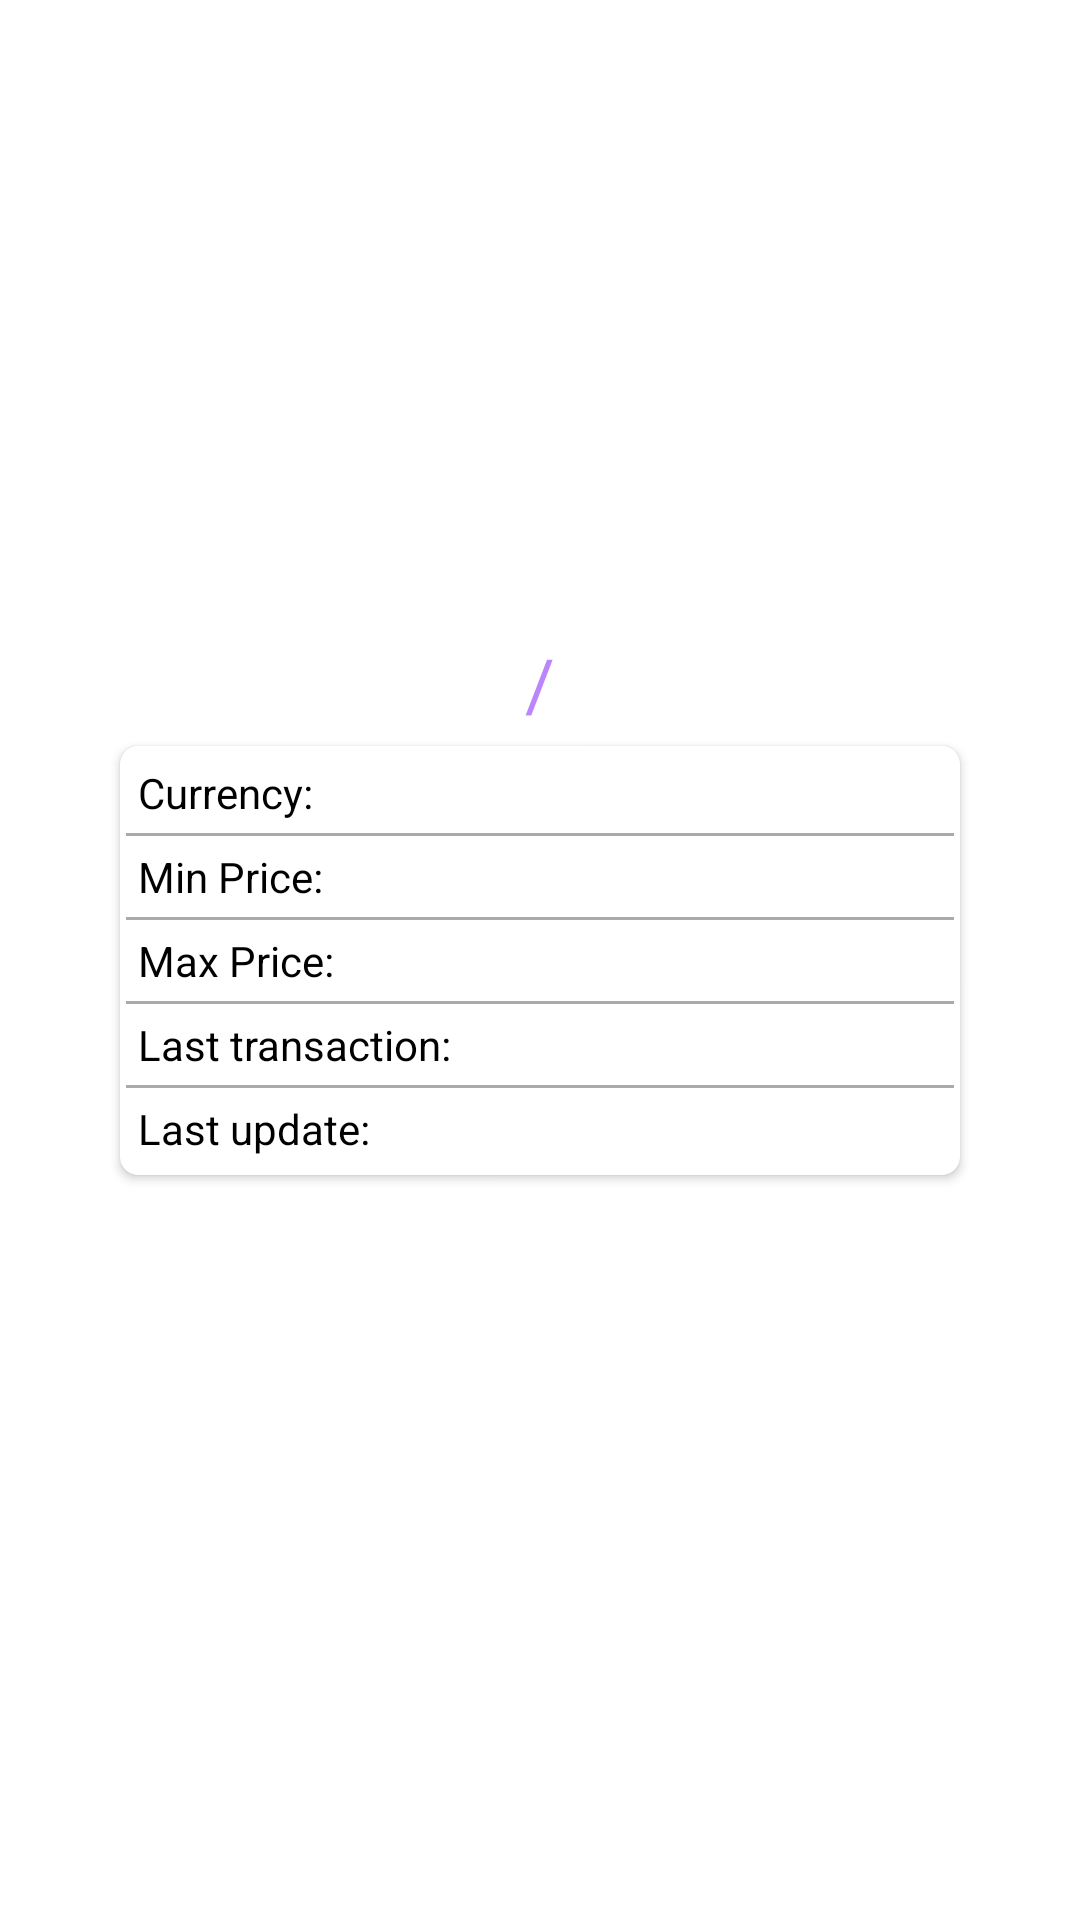

Layout XML and referenced resources for this Android screen:
<!-- AndroidManifest.xml: application theme Theme.CryptoApp -->
<!-- res/layout/activity_coin_detail.xml -->
<?xml version="1.0" encoding="utf-8"?>
<androidx.constraintlayout.widget.ConstraintLayout xmlns:android="http://schemas.android.com/apk/res/android"
    xmlns:app="http://schemas.android.com/apk/res-auto"
    xmlns:tools="http://schemas.android.com/tools"
    android:layout_width="match_parent"
    android:layout_height="match_parent"
    tools:context=".presentation.CoinDetailActivity">

    <ImageView
        android:id="@+id/ivDetailInfo"
        android:layout_width="0dp"
        android:layout_height="0dp"
        android:adjustViewBounds="true"
        app:layout_constraintBottom_toTopOf="@id/guidLine33"
        app:layout_constraintEnd_toEndOf="parent"
        app:layout_constraintStart_toStartOf="parent"
        app:layout_constraintTop_toTopOf="parent"
        app:layout_constraintVertical_bias="0"
        tools:src="@mipmap/ic_launcher" />

    <androidx.constraintlayout.widget.Guideline
        android:id="@+id/guidLine33"
        android:layout_width="0dp"
        android:layout_height="0dp"
        android:orientation="horizontal"
        app:layout_constraintGuide_percent="0.33" />

    <TextView
        android:id="@+id/tvFromCurrencyName"
        android:layout_width="wrap_content"
        android:layout_height="wrap_content"
        android:textColor="@color/purple_500"
        android:textSize="24sp"
        app:layout_constraintEnd_toStartOf="@id/tvSlash"
        app:layout_constraintHorizontal_chainStyle="packed"
        app:layout_constraintStart_toStartOf="parent"
        app:layout_constraintTop_toBottomOf="@id/ivDetailInfo"
        tools:text="ETC" />

    <TextView
        android:id="@+id/tvToCurrencyName"
        android:layout_width="wrap_content"
        android:layout_height="wrap_content"
        android:textColor="@color/purple_700"
        android:textSize="24sp"
        app:layout_constraintEnd_toEndOf="parent"
        app:layout_constraintStart_toEndOf="@id/tvSlash"
        app:layout_constraintTop_toBottomOf="@id/ivDetailInfo"
        tools:text="USD" />

    <TextView
        android:id="@+id/tvSlash"
        android:layout_width="wrap_content"
        android:layout_height="wrap_content"
        android:text="/"
        android:textColor="@color/purple_200"
        android:textSize="24sp"
        app:layout_constraintEnd_toStartOf="@id/tvToCurrencyName"
        app:layout_constraintStart_toEndOf="@id/tvFromCurrencyName"
        app:layout_constraintTop_toBottomOf="@id/ivDetailInfo" />

    <androidx.constraintlayout.widget.Guideline
        android:id="@+id/startVerticalGL"
        android:layout_width="0dp"
        android:layout_height="0dp"
        android:orientation="vertical"
        app:layout_constraintGuide_percent="0.1" />

    <androidx.constraintlayout.widget.Guideline
        android:id="@+id/endVerticalGL"
        android:layout_width="0dp"
        android:layout_height="0dp"
        android:orientation="vertical"
        app:layout_constraintGuide_percent="0.9" />

    <androidx.cardview.widget.CardView
        android:layout_width="0dp"
        android:layout_height="wrap_content"
        app:cardCornerRadius="6dp"
        app:cardUseCompatPadding="true"
        app:layout_constraintEnd_toStartOf="@id/endVerticalGL"
        app:layout_constraintStart_toEndOf="@id/startVerticalGL"
        app:layout_constraintTop_toBottomOf="@id/tvFromCurrencyName">

        <androidx.constraintlayout.widget.ConstraintLayout
            android:layout_width="match_parent"
            android:layout_height="match_parent"
            android:layout_margin="2dp">

            <TextView
                android:id="@+id/tvCurrencyLabel"
                android:layout_width="wrap_content"
                android:layout_height="wrap_content"
                android:padding="4dp"
                android:text="Currency:"
                android:textColor="@color/black"
                app:layout_constraintStart_toStartOf="parent"
                app:layout_constraintTop_toTopOf="parent" />

            <TextView
                android:id="@+id/tvCurrency"
                android:layout_width="wrap_content"
                android:layout_height="wrap_content"
                android:layout_marginLeft="16dp"
                android:textColor="@color/green"
                android:textSize="16sp"
                android:textStyle="bold"
                app:layout_constraintBaseline_toBaselineOf="@id/tvCurrencyLabel"
                app:layout_constraintStart_toEndOf="@id/tvCurrencyLabel"
                app:layout_constraintTop_toTopOf="parent"
                tools:text="7813" />

            <View
                android:id="@+id/spacer1"
                android:layout_width="0dp"
                android:layout_height="1dp"
                android:background="@android:color/darker_gray"
                app:layout_constraintEnd_toEndOf="parent"
                app:layout_constraintStart_toStartOf="parent"
                app:layout_constraintTop_toBottomOf="@id/tvCurrencyLabel" />

            <TextView
                android:id="@+id/tvCurrencyMinLabel"
                android:layout_width="wrap_content"
                android:layout_height="wrap_content"
                android:padding="4dp"
                android:text="Min Price:"
                android:textColor="@color/black"
                app:layout_constraintStart_toStartOf="parent"
                app:layout_constraintTop_toBottomOf="@id/spacer1" />

            <TextView
                android:id="@+id/tvCurrencyMin"
                android:layout_width="wrap_content"
                android:layout_height="wrap_content"
                android:layout_marginLeft="16dp"
                android:textColor="@color/red"
                android:textSize="16sp"
                android:textStyle="bold"
                app:layout_constraintBaseline_toBaselineOf="@id/tvCurrencyMinLabel"
                app:layout_constraintStart_toEndOf="@id/tvCurrencyMinLabel"
                app:layout_constraintTop_toBottomOf="@id/spacer1"
                tools:text="7813" />

            <View
                android:id="@+id/spacer2"
                android:layout_width="0dp"
                android:layout_height="1dp"
                android:background="@android:color/darker_gray"
                app:layout_constraintEnd_toEndOf="parent"
                app:layout_constraintStart_toStartOf="parent"
                app:layout_constraintTop_toBottomOf="@id/tvCurrencyMinLabel" />

            <TextView
                android:id="@+id/tvCurrencyMaxLabel"
                android:layout_width="wrap_content"
                android:layout_height="wrap_content"
                android:padding="4dp"
                android:text="Max Price:"
                android:textColor="@color/black"
                app:layout_constraintStart_toStartOf="parent"
                app:layout_constraintTop_toBottomOf="@id/spacer2" />

            <TextView
                android:id="@+id/tvCurrencyMax"
                android:layout_width="wrap_content"
                android:layout_height="wrap_content"
                android:layout_marginLeft="16dp"
                android:textColor="@color/green"
                android:textSize="16sp"
                android:textStyle="bold"
                app:layout_constraintBaseline_toBaselineOf="@id/tvCurrencyMaxLabel"
                app:layout_constraintStart_toEndOf="@id/tvCurrencyMaxLabel"
                app:layout_constraintTop_toBottomOf="@id/spacer2"
                tools:text="7813" />

            <View
                android:id="@+id/spacer3"
                android:layout_width="0dp"
                android:layout_height="1dp"
                android:background="@android:color/darker_gray"
                app:layout_constraintEnd_toEndOf="parent"
                app:layout_constraintStart_toStartOf="parent"
                app:layout_constraintTop_toBottomOf="@id/tvCurrencyMaxLabel" />

            <TextView
                android:id="@+id/tvLastTransactionLabel"
                android:layout_width="wrap_content"
                android:layout_height="wrap_content"
                android:padding="4dp"
                android:text="Last transaction:"
                android:textColor="@color/black"
                app:layout_constraintStart_toStartOf="parent"
                app:layout_constraintTop_toBottomOf="@id/spacer3" />

            <TextView
                android:id="@+id/tvLastTransaction"
                android:layout_width="wrap_content"
                android:layout_height="wrap_content"
                android:layout_marginLeft="16dp"
                app:layout_constraintBaseline_toBaselineOf="@id/tvLastTransactionLabel"
                app:layout_constraintStart_toEndOf="@id/tvLastTransactionLabel"
                app:layout_constraintTop_toBottomOf="@id/spacer3"
                tools:text="7813" />

            <View
                android:id="@+id/spacer4"
                android:layout_width="0dp"
                android:layout_height="1dp"
                android:background="@android:color/darker_gray"
                app:layout_constraintEnd_toEndOf="parent"
                app:layout_constraintStart_toStartOf="parent"
                app:layout_constraintTop_toBottomOf="@id/tvLastTransactionLabel" />

            <TextView
                android:id="@+id/tvLastUpdateLabel"
                android:layout_width="wrap_content"
                android:layout_height="wrap_content"
                android:padding="4dp"
                android:text="Last update:"
                android:textColor="@color/black"
                app:layout_constraintStart_toStartOf="parent"
                app:layout_constraintTop_toBottomOf="@id/spacer4" />

            <TextView
                android:id="@+id/tvLastUpdate"
                android:layout_width="wrap_content"
                android:layout_height="wrap_content"
                android:layout_marginLeft="16dp"
                app:layout_constraintBaseline_toBaselineOf="@id/tvLastUpdateLabel"
                app:layout_constraintStart_toEndOf="@id/tvLastUpdateLabel"
                app:layout_constraintTop_toBottomOf="@id/spacer4"
                tools:text="7813" />
        </androidx.constraintlayout.widget.ConstraintLayout>

    </androidx.cardview.widget.CardView>


</androidx.constraintlayout.widget.ConstraintLayout>
<!-- resources referenced by this layout -->
<resources>
  <!-- mipmap ic_launcher: png bitmap (mipmap-hdpi, 6702 bytes) -->
  <style name="Theme.CryptoApp" parent="Theme.MaterialComponents.Light.NoActionBar">
          
          <item name="colorPrimary">@color/black</item>
          <item name="colorPrimaryVariant">@color/black</item>
          <item name="colorOnPrimary">@color/white</item>
          
          <item name="colorSecondary">@color/teal_200</item>
          <item name="colorSecondaryVariant">@color/teal_700</item>
          <item name="colorOnSecondary">@color/black</item>
          
          <item name="android:statusBarColor" tools:targetApi="l">?attr/colorPrimaryVariant</item>
          
      </style>
  <!-- not gathered from this repository: default colours our renderer supplied (Android Studio template values) -->
  <color name="purple_200">#FFBB86FC</color>
  <color name="purple_500">#FF6200EE</color>
  <color name="purple_700">#FF3700B3</color>
  <color name="teal_200">#FF03DAC5</color>
  <color name="teal_700">#FF018786</color>
  <color name="black">#FF000000</color>
  <color name="white">#FFFFFFFF</color>
</resources>
